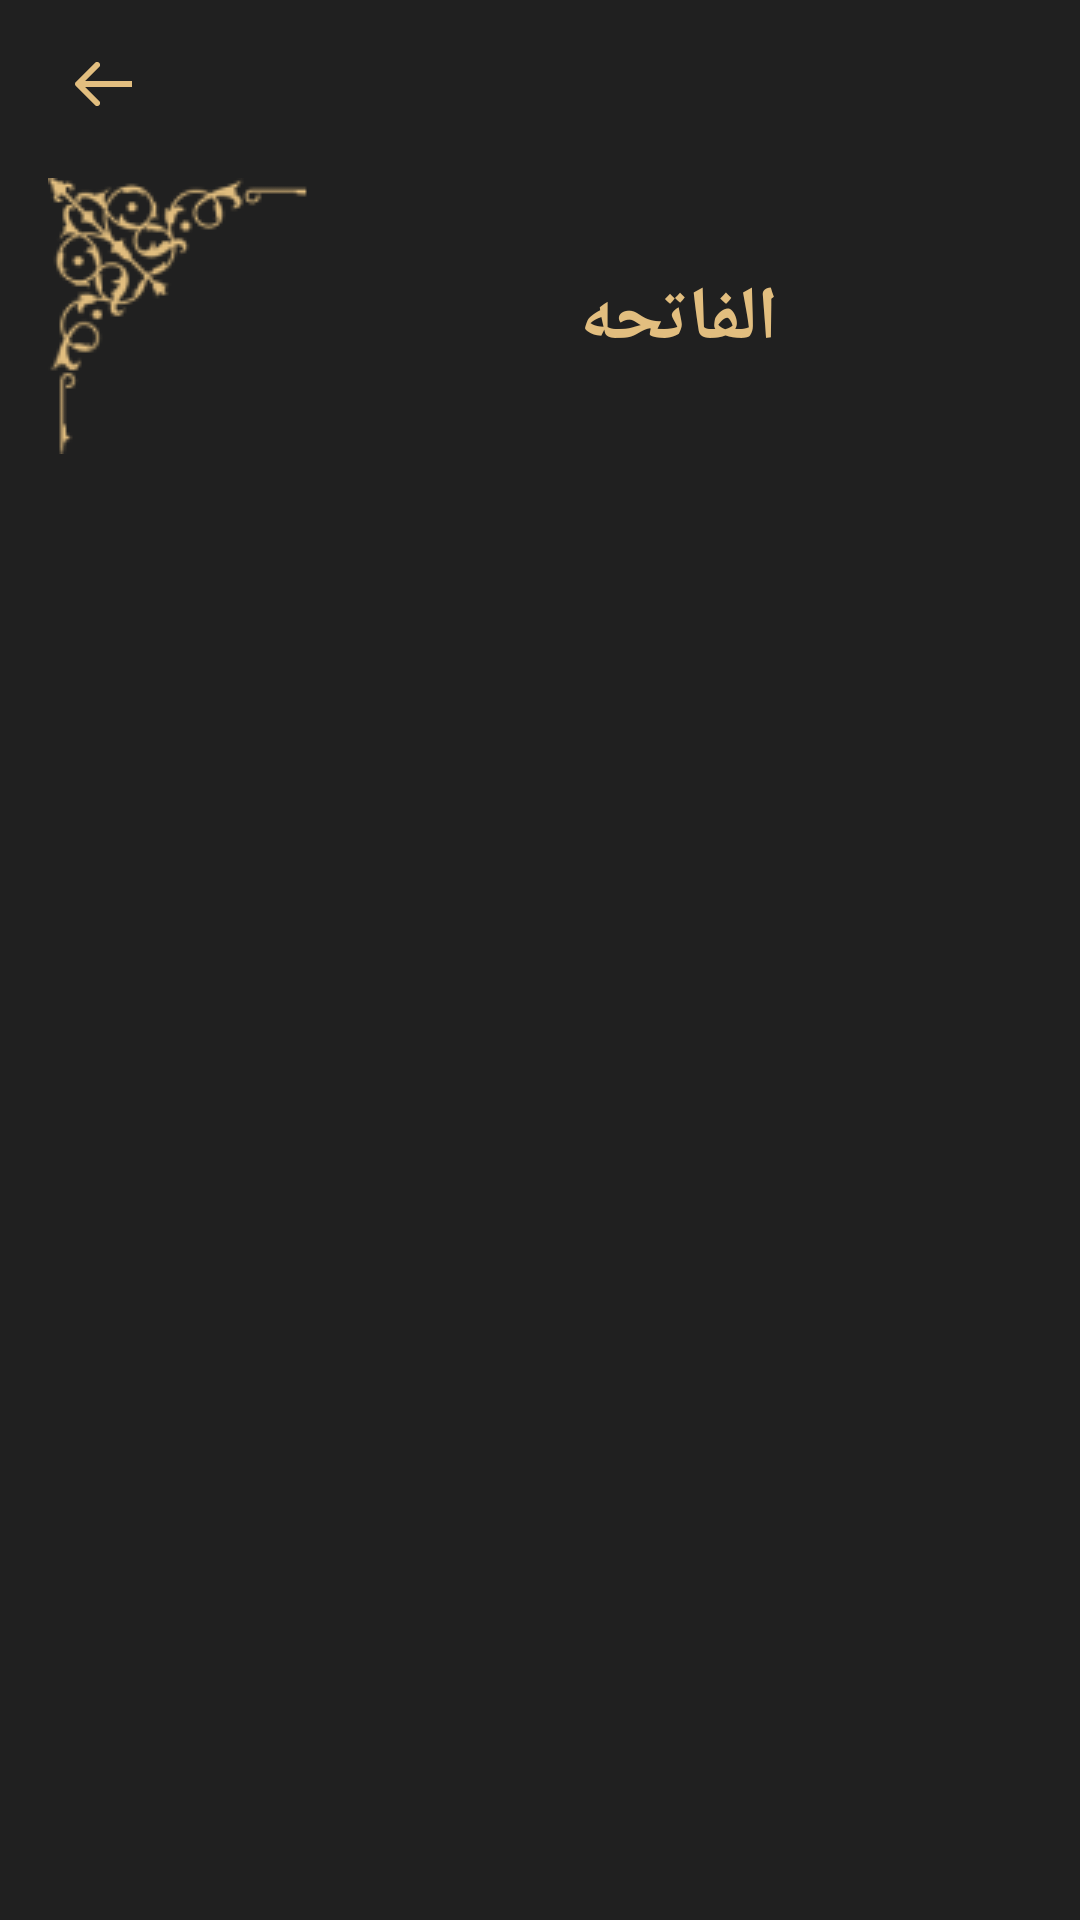

This screen was rendered from an Android layout file. Write that file and the resources it references.
<!-- AndroidManifest.xml: application theme Theme.IslamiApp -->
<!-- res/layout/activity_quran_verses.xml -->
<?xml version="1.0" encoding="utf-8"?>
<androidx.constraintlayout.widget.ConstraintLayout xmlns:android="http://schemas.android.com/apk/res/android"
    xmlns:app="http://schemas.android.com/apk/res-auto"
    xmlns:tools="http://schemas.android.com/tools"
    android:id="@+id/main"
    android:layout_width="match_parent"
    android:layout_height="match_parent"
    tools:context=".Activitys.QuranVersesActivity"
    android:background="@color/dark_gray"
    >
    <ImageView
        android:id="@+id/bottom_shape"
        android:layout_width="match_parent"
        android:layout_height="wrap_content"
        app:layout_constraintBottom_toBottomOf="parent"
        android:src="@drawable/bottom_shape"
        />
    <TextView
        android:id="@+id/chapter_name_in_english"
        android:layout_width="wrap_content"
        android:layout_height="wrap_content"
        app:layout_constraintStart_toStartOf="parent"
        app:layout_constraintEnd_toEndOf="parent"
        app:layout_constraintTop_toTopOf="parent"
        android:layout_marginTop="20dp"
        android:textSize="22sp"
        android:textColor="@color/gold"
        android:textStyle="bold"
        tools:text="Al-Fatiha"

        />
    <ImageView
        android:id="@+id/back_button"
        android:layout_width="wrap_content"
        android:layout_height="wrap_content"
        app:layout_constraintStart_toStartOf="parent"
        app:layout_constraintTop_toTopOf="@id/chapter_name_in_english"
        android:src="@drawable/arrow"
        android:layout_marginStart="25dp"
        />
    <ImageView
        android:id="@+id/top_left_shape"
        android:layout_width="wrap_content"
        android:layout_height="wrap_content"
        app:layout_constraintStart_toStartOf="parent"
        app:layout_constraintTop_toBottomOf="@id/chapter_name_in_english"
        android:src="@drawable/top_left_shape"
        android:layout_marginStart="16dp"
        android:layout_marginTop="10dp"

        />
    <ImageView
        android:id="@+id/top_right_shape"
        android:layout_width="wrap_content"
        android:layout_height="wrap_content"
        app:layout_constraintTop_toBottomOf="@id/chapter_name_in_english"
        app:layout_constraintEnd_toEndOf="parent"
        android:layout_marginTop="10dp"
        android:layout_marginEnd="16dp"
        android:src="@drawable/top_right_shape"
        />

    <TextView
        android:id="@+id/chapter_name_in_arabic"
        android:layout_width="0dp"
        android:layout_height="wrap_content"
        android:layout_marginTop="40dp"
        android:text="الفاتحه"
        android:textColor="@color/gold"
        android:textSize="25sp"
        android:textStyle="bold"
        app:layout_constraintEnd_toStartOf="@id/top_right_shape"
        app:layout_constraintStart_toEndOf="@+id/top_left_shape"
        android:gravity="center"
        app:layout_constraintTop_toBottomOf="@id/chapter_name_in_english" />
    <androidx.recyclerview.widget.RecyclerView
        android:id="@+id/Verses_recycler"
        android:layout_marginTop="15dp"
        android:layout_width="match_parent"
        android:layout_height="0dp"
        android:layout_marginHorizontal="16dp"
        app:layoutManager="androidx.recyclerview.widget.LinearLayoutManager"
        android:orientation="vertical"
        app:layout_constraintTop_toBottomOf="@id/top_right_shape"
        app:layout_constraintBottom_toTopOf="@id/bottom_shape"
        tools:listitem="@layout/item_verse"
        />

</androidx.constraintlayout.widget.ConstraintLayout>
<!-- res/layout/item_verse.xml (included above) -->
<?xml version="1.0" encoding="utf-8"?>
<androidx.constraintlayout.widget.ConstraintLayout xmlns:android="http://schemas.android.com/apk/res/android"
    android:layout_width="match_parent"
    android:layout_height="wrap_content"
    xmlns:app="http://schemas.android.com/apk/res-auto"
    android:layout_marginVertical="5dp"
   >
<TextView
    android:id="@+id/verse_text"
    android:layout_width="match_parent"
    android:layout_height="match_parent"
    app:layout_constraintStart_toStartOf="parent"
    app:layout_constraintEnd_toEndOf="parent"
    app:layout_constraintTop_toTopOf="parent"
    android:textColor="@color/gold"
    android:textSize="22sp"
    android:textStyle="bold"
    android:gravity="center"
    android:background="@drawable/item_verse_shape"
    android:text=" بسم الله الرحمن الرحيم"
    android:paddingVertical="15dp"
    />

</androidx.constraintlayout.widget.ConstraintLayout>
<!-- resources referenced by this layout -->
<resources>
  <color name="dark_gray">#202020</color>
  <color name="gold">#E2BE7F</color>
  <!-- drawable arrow (drawable) -->
  <vector xmlns:android="http://schemas.android.com/apk/res/android" android:autoMirrored="true" android:height="16dp" android:viewportHeight="16" android:viewportWidth="19" android:width="19dp">
        
      <path android:fillColor="#E2BE7F" android:pathData="M0.293,7.293C-0.098,7.683 -0.098,8.317 0.293,8.707L6.657,15.071C7.047,15.462 7.681,15.462 8.071,15.071C8.462,14.681 8.462,14.047 8.071,13.657L2.414,8L8.071,2.343C8.462,1.953 8.462,1.319 8.071,0.929C7.681,0.538 7.047,0.538 6.657,0.929L0.293,7.293ZM19,8V7L1,7V8V9L19,9V8Z"/>
      
  </vector>
  <!-- drawable item_verse_shape (drawable) -->
  <?xml version="1.0" encoding="utf-8"?>
  <shape xmlns:android="http://schemas.android.com/apk/res/android" android:shape="rectangle">
  <stroke android:color="@color/gold" android:width="1dp"/>
      <corners android:radius="13dp"/>
  </shape>
  <!-- drawable top_left_shape: png bitmap (drawable, 6567 bytes) -->
  <style name="Theme.IslamiApp" parent="android:Theme.Material.Light.NoActionBar" />
</resources>
